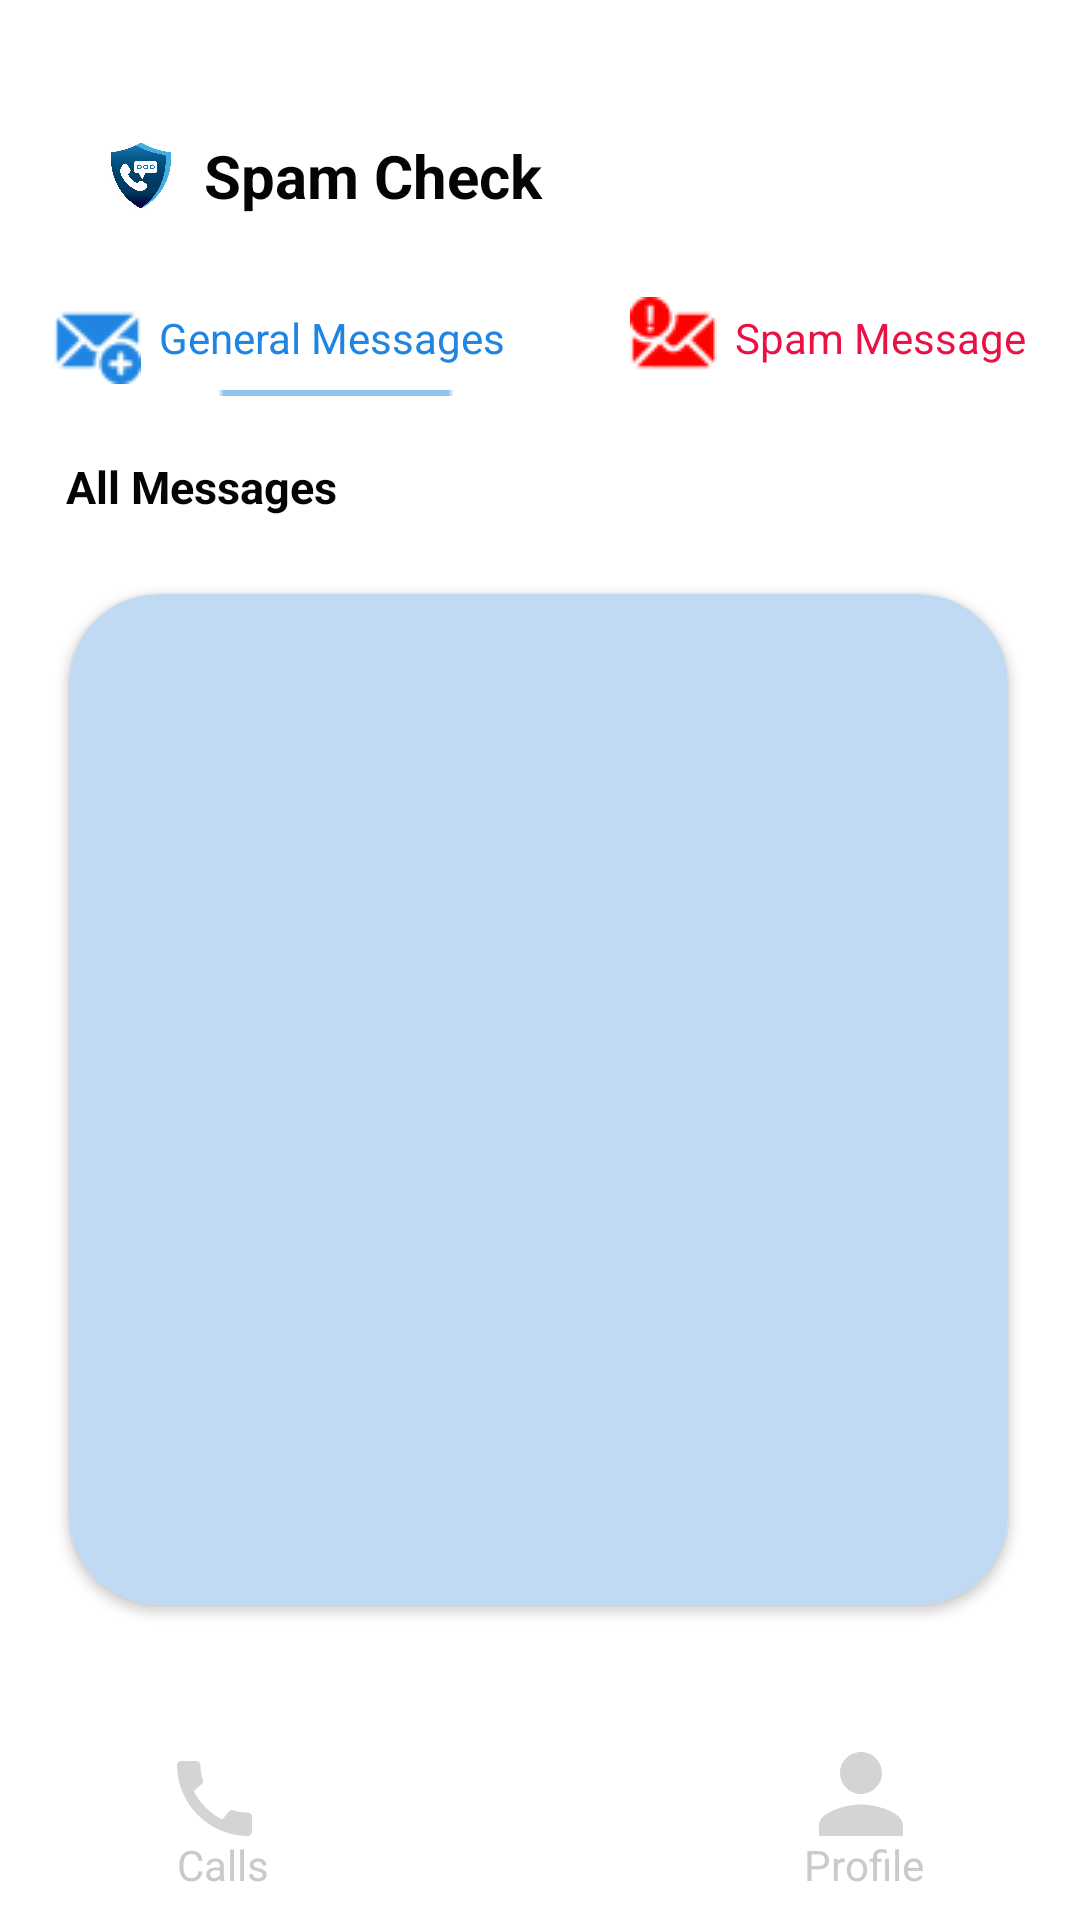

Write the Android layout XML for this screen, with the resource values it uses.
<!-- AndroidManifest.xml: application theme Theme.SpamDetector -->
<!-- res/layout/activity_message.xml -->
<?xml version="1.0" encoding="utf-8"?>
<androidx.constraintlayout.widget.ConstraintLayout xmlns:android="http://schemas.android.com/apk/res/android"
    xmlns:app="http://schemas.android.com/apk/res-auto"
    xmlns:tools="http://schemas.android.com/tools"
    android:layout_width="match_parent"
    android:layout_height="match_parent"
    android:background="@drawable/bg1"
    tools:context=".messageActivity">

    <ImageView
        android:id="@+id/pr_nm"
        android:layout_width="22dp"
        android:layout_height="27dp"
        android:src="@drawable/project_name"
        android:layout_marginTop="45dp"
        android:layout_marginRight="10dp"
        app:layout_constraintEnd_toStartOf="@id/appTitle"
        app:layout_constraintTop_toTopOf="parent"
        />

    <TextView
        android:id="@+id/appTitle"
        android:layout_width="130dp"
        android:layout_height="29dp"
        android:layout_marginLeft="68dp"
        android:layout_marginTop="45dp"
        android:text="Spam Check"
        android:textColor="#030404"
        android:textSize="20sp"
        android:textStyle="bold"
        app:layout_constraintStart_toStartOf="parent"
        app:layout_constraintTop_toTopOf="parent" />

    <ImageView
        android:layout_width="29dp"
        android:layout_height="29dp"
        android:layout_marginLeft="18dp"
        android:layout_marginTop="99dp"
        android:src="@drawable/gen_mess"
        app:layout_constraintStart_toStartOf="parent"
        app:layout_constraintTop_toTopOf="parent" />

    <TextView
        android:id="@+id/gnCl"
        android:layout_width="wrap_content"
        android:layout_height="wrap_content"
        android:layout_marginLeft="53dp"
        android:layout_marginTop="103dp"
        android:text="General Messages"
        android:textColor="#2085E1"
        app:layout_constraintStart_toStartOf="parent"
        app:layout_constraintTop_toTopOf="parent" />

    <ImageView
        android:id="@+id/gnLi"
        android:layout_width="110dp"
        android:layout_height="0dp"
        android:layout_marginLeft="57dp"
        android:layout_marginTop="130dp"
        android:src="@drawable/blue_line"
        android:visibility="visible"
        app:layout_constraintStart_toStartOf="parent"
        app:layout_constraintTop_toTopOf="parent" />

    <TextView
        android:id="@+id/spCl"
        android:layout_width="wrap_content"
        android:layout_height="wrap_content"
        android:layout_marginLeft="245dp"
        android:layout_marginTop="103dp"
        android:text="Spam Message"
        android:textColor="#EA1144"
        app:layout_constraintStart_toStartOf="parent"
        app:layout_constraintTop_toTopOf="parent" />

    <ImageView
        android:layout_width="29dp"
        android:layout_height="29dp"
        android:layout_marginLeft="210dp"
        android:layout_marginTop="99dp"
        android:src="@drawable/spam_message"
        app:layout_constraintStart_toStartOf="parent"
        app:layout_constraintTop_toTopOf="parent" />

    <ImageView
        android:id="@+id/spLi"
        android:layout_width="110dp"
        android:layout_height="0dp"
        android:layout_marginLeft="226dp"
        android:layout_marginTop="130dp"
        android:src="@drawable/red_line"
        android:visibility="invisible"
        app:layout_constraintStart_toStartOf="parent"
        app:layout_constraintTop_toTopOf="parent" />


    <TextView
        android:layout_width="123dp"
        android:layout_height="22dp"
        android:layout_marginLeft="22dp"
        android:layout_marginTop="152dp"
        android:text="All Messages"
        android:textColor="#030404"
        android:textSize="15sp"
        android:textStyle="bold"
        app:layout_constraintStart_toStartOf="parent"
        app:layout_constraintTop_toTopOf="parent" />

    <androidx.cardview.widget.CardView
        android:id="@+id/card"
        android:layout_width="match_parent"
        android:layout_height="match_parent"
        android:layout_marginLeft="23dp"
        android:layout_marginTop="198dp"
        android:layout_marginRight="24dp"
        android:layout_marginBottom="105dp"
        android:backgroundTint="#C0DAF4"
        android:visibility="visible"
        app:cardCornerRadius="30dp"
        app:layout_constraintBottom_toBottomOf="parent"
        app:layout_constraintEnd_toEndOf="parent"
        app:layout_constraintStart_toStartOf="parent"
        app:layout_constraintTop_toTopOf="parent">

        <androidx.recyclerview.widget.RecyclerView
            android:id="@+id/messageList"
            android:layout_width="match_parent"
            android:layout_height="match_parent"
            android:layout_marginLeft="23dp" />
    </androidx.cardview.widget.CardView>

    <androidx.cardview.widget.CardView
        android:id="@+id/card1"
        android:layout_width="match_parent"
        android:layout_height="match_parent"
        android:layout_marginLeft="23dp"
        android:layout_marginTop="198dp"
        android:layout_marginRight="24dp"
        android:layout_marginBottom="105dp"
        android:backgroundTint="#C0DAF4"
        android:visibility="invisible"
        app:cardCornerRadius="30dp"
        app:layout_constraintBottom_toBottomOf="parent"
        app:layout_constraintEnd_toEndOf="parent"
        app:layout_constraintStart_toStartOf="parent"
        app:layout_constraintTop_toTopOf="parent">

            <androidx.constraintlayout.widget.ConstraintLayout
                android:layout_width="match_parent"
                android:layout_height="match_parent">

                <ProgressBar
                    android:id="@+id/progressBar3"
                    style="?android:attr/progressBarStyle"
                    android:layout_width="wrap_content"
                    android:layout_height="wrap_content"
                    android:visibility="visible"
                    app:layout_constraintBottom_toBottomOf="parent"
                    app:layout_constraintEnd_toEndOf="parent"
                    app:layout_constraintStart_toStartOf="parent"
                    app:layout_constraintTop_toTopOf="parent" />

                <androidx.recyclerview.widget.RecyclerView
                    android:id="@+id/messageList1"
                    android:layout_width="match_parent"
                    android:layout_height="match_parent"
                    android:layout_marginLeft="23dp" />

            </androidx.constraintlayout.widget.ConstraintLayout>

    </androidx.cardview.widget.CardView>



    <ImageView
        android:id="@+id/message"
        android:layout_width="28dp"
        android:layout_height="28dp"
        android:layout_marginBottom="28dp"
        android:src="@drawable/messages"
        app:layout_constraintBottom_toBottomOf="parent"
        app:layout_constraintEnd_toEndOf="parent"
        app:layout_constraintStart_toStartOf="parent" />

    <TextView
        android:id="@+id/tv_mess"
        android:layout_width="wrap_content"
        android:layout_height="wrap_content"
        android:text="Messages"
        android:textColor="@color/white"
        app:layout_constraintEnd_toEndOf="parent"
        app:layout_constraintStart_toStartOf="parent"
        app:layout_constraintTop_toBottomOf="@id/message" />

    <ImageView
        android:id="@+id/imCl"
        android:layout_width="25dp"
        android:layout_height="25dp"
        android:layout_marginLeft="59dp"
        android:layout_marginBottom="28dp"
        android:src="@drawable/call1"
        app:layout_constraintBottom_toBottomOf="parent"
        app:layout_constraintStart_toStartOf="parent" />

    <TextView
        android:id="@+id/tv_cl"
        android:layout_width="wrap_content"
        android:layout_height="wrap_content"
        android:layout_marginLeft="59dp"
        android:text="Calls"
        android:textColor="#CBC9C9"
        app:layout_constraintStart_toStartOf="parent"
        app:layout_constraintTop_toBottomOf="@id/imCl" />

    <ImageView
        android:id="@+id/imPr"
        android:layout_width="28dp"
        android:layout_height="28dp"
        android:layout_marginRight="59dp"
        android:layout_marginBottom="28dp"
        android:src="@drawable/profile1"
        app:layout_constraintBottom_toBottomOf="parent"
        app:layout_constraintEnd_toEndOf="parent" />

    <TextView
        android:id="@+id/tv_pr"
        android:layout_width="wrap_content"
        android:layout_height="wrap_content"
        android:layout_marginRight="52dp"
        android:text="Profile"
        android:textColor="#CBC9C9"
        app:layout_constraintEnd_toEndOf="parent"
        app:layout_constraintTop_toBottomOf="@id/imPr" />

    <androidx.constraintlayout.widget.Guideline
        android:id="@+id/guideline"
        android:layout_width="wrap_content"
        android:layout_height="wrap_content"
        android:orientation="vertical"
        app:layout_constraintGuide_begin="20dp" />

</androidx.constraintlayout.widget.ConstraintLayout>
<!-- resources referenced by this layout -->
<resources>
  <color name="white">#FFFFFFFF</color>
  <!-- drawable blue_line: png bitmap (drawable, 148 bytes) -->
  <!-- drawable call1 (drawable-anydpi) -->
  <vector xmlns:android="http://schemas.android.com/apk/res/android"
      android:width="24dp"
      android:height="24dp"
      android:viewportWidth="24"
      android:viewportHeight="24"
      android:tint="#CBC9C9"
      android:alpha="0.8">
    <group android:scaleX="1.3333334"
        android:scaleY="1.3333334"
        android:translateX="-4"
        android:translateY="-4">
      <path
          android:fillColor="@android:color/white"
          android:pathData="M20.01,15.38c-1.23,0 -2.42,-0.2 -3.53,-0.56 -0.35,-0.12 -0.74,-0.03 -1.01,0.24l-1.57,1.97c-2.83,-1.35 -5.48,-3.9 -6.89,-6.83l1.95,-1.66c0.27,-0.28 0.35,-0.67 0.24,-1.02 -0.37,-1.11 -0.56,-2.3 -0.56,-3.53 0,-0.54 -0.45,-0.99 -0.99,-0.99H4.19C3.65,3 3,3.24 3,3.99 3,13.28 10.73,21 20.01,21c0.71,0 0.99,-0.63 0.99,-1.18v-3.45c0,-0.54 -0.45,-0.99 -0.99,-0.99z"/>
    </group>
  </vector>
  <!-- drawable gen_mess: png bitmap (drawable, 1291 bytes) -->
  <!-- drawable messages (drawable-anydpi) -->
  <vector xmlns:android="http://schemas.android.com/apk/res/android"
      android:width="24dp"
      android:height="24dp"
      android:viewportWidth="24"
      android:viewportHeight="24"
      android:tint="#FFFFFF"
      android:alpha="0.8">
    <group android:scaleX="1.2"
        android:scaleY="1.2"
        android:translateX="-2.4"
        android:translateY="-2.4">
      <path
          android:fillColor="@android:color/white"
          android:pathData="M20,2L4,2c-1.1,0 -1.99,0.9 -1.99,2L2,22l4,-4h14c1.1,0 2,-0.9 2,-2L22,4c0,-1.1 -0.9,-2 -2,-2zM18,14L6,14v-2h12v2zM18,11L6,11L6,9h12v2zM18,8L6,8L6,6h12v2z"/>
    </group>
  </vector>
  <!-- drawable profile1 (drawable-anydpi) -->
  <vector xmlns:android="http://schemas.android.com/apk/res/android"
      android:width="24dp"
      android:height="24dp"
      android:viewportWidth="24"
      android:viewportHeight="24"
      android:tint="#CBC9C9"
      android:alpha="0.8">
    <group android:scaleX="1.5"
        android:scaleY="1.5"
        android:translateX="-6"
        android:translateY="-6">
      <path
          android:fillColor="@android:color/white"
          android:pathData="M12,12c2.21,0 4,-1.79 4,-4s-1.79,-4 -4,-4 -4,1.79 -4,4 1.79,4 4,4zM12,14c-2.67,0 -8,1.34 -8,4v2h16v-2c0,-2.66 -5.33,-4 -8,-4z"/>
    </group>
  </vector>
  <!-- drawable project_name: png bitmap (drawable, 252587 bytes) -->
  <!-- drawable red_line: png bitmap (drawable, 153 bytes) -->
  <!-- drawable spam_message: png bitmap (drawable, 747 bytes) -->
  <style name="Theme.SpamDetector" parent="Theme.MaterialComponents.DayNight.NoActionBar">
          
          <item name="colorPrimary">#EA1144</item>
          <item name="colorPrimaryVariant">@color/black</item>
          <item name="colorOnPrimary">@color/white</item>
          
          <item name="colorSecondary">@color/teal_200</item>
          <item name="colorSecondaryVariant">@color/teal_700</item>
          <item name="colorOnSecondary">@color/black</item>
          
          <item name="android:statusBarColor" tools:targetApi="l">?attr/colorPrimaryVariant</item>
          
      </style>
  <color name="black">#FF000000</color>
  <color name="teal_200">#FF03DAC5</color>
  <color name="teal_700">#FF018786</color>
</resources>
